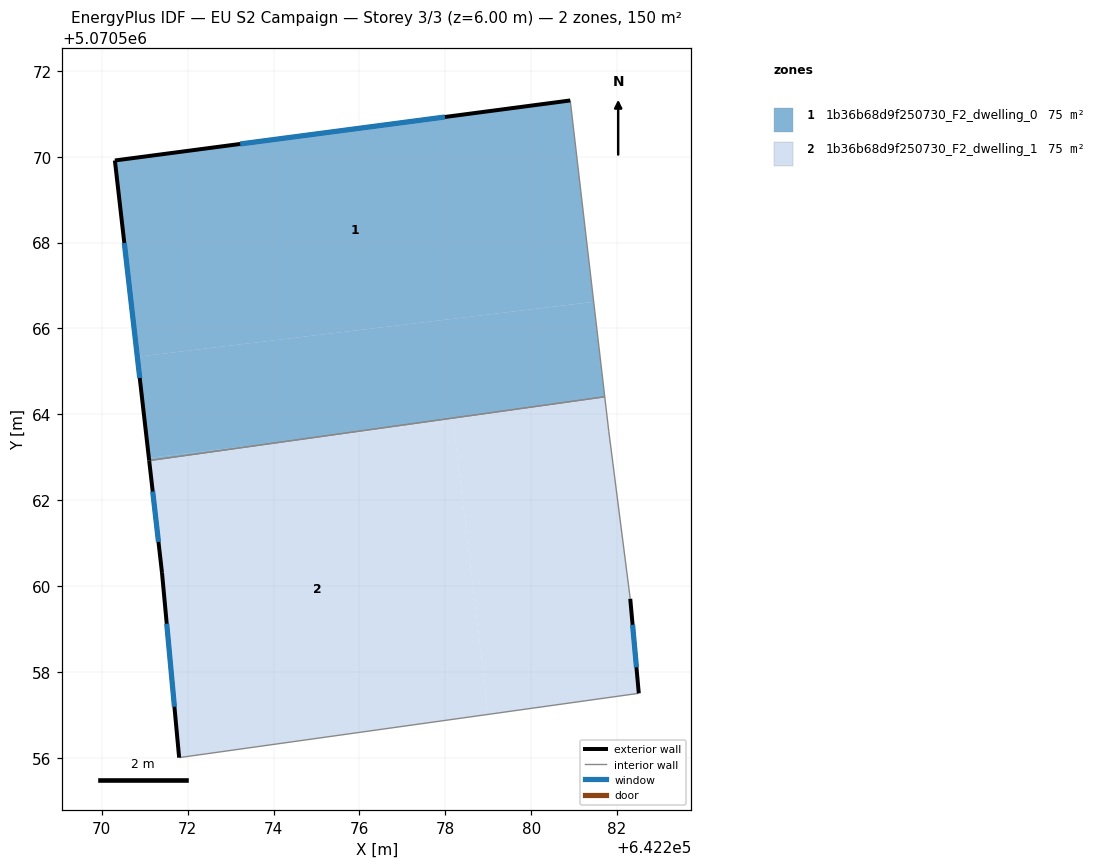
=== STOREY PLAN SPEC (per zone: floor XY polygon, exterior-wall plan segments, windows/doors) ===
zone 1: 1b36b68d9f250730_F2_dwelling_0  (74.9 m²)
  floor: (642280.91, 5070571.31) (642281.46, 5070566.62) (642270.83, 5070565.34) (642270.30, 5070569.91)
  floor: (642274.27, 5070563.37) (642271.10, 5070562.92) (642271.10, 5070562.98)
  floor: (642281.46, 5070566.62) (642281.71, 5070564.41) (642274.27, 5070563.37) (642271.10, 5070562.98) (642270.83, 5070565.34)
  exterior wall: (642270.30, 5070569.91) – (642271.10, 5070562.92)  [7.0 m]
    window: (642270.52, 5070567.99) – (642270.88, 5070564.85)  [4.3 m²]
  exterior wall: (642280.91, 5070571.31) – (642270.30, 5070569.91)  [10.7 m]
    window: (642277.99, 5070570.93) – (642273.22, 5070570.30)  [6.5 m²]
  interior walls: 2
zone 2: 1b36b68d9f250730_F2_dwelling_1  (74.9 m²)
  floor: (642278.18, 5070563.84) (642279.00, 5070557.01) (642271.80, 5070556.00) (642271.40, 5070560.31) (642271.10, 5070562.92) (642274.27, 5070563.37)
  floor: (642281.71, 5070564.41) (642281.81, 5070563.61) (642282.31, 5070559.70) (642282.51, 5070557.50) (642279.00, 5070557.01) (642278.18, 5070563.84) (642274.27, 5070563.37)
  exterior wall: (642282.51, 5070557.50) – (642282.31, 5070559.70)  [2.2 m]
    window: (642282.45, 5070558.11) – (642282.36, 5070559.10)  [1.3 m²]
  exterior wall: (642271.40, 5070560.31) – (642271.80, 5070556.00)  [4.3 m]
    window: (642271.51, 5070559.12) – (642271.69, 5070557.19)  [2.6 m²]
  exterior wall: (642271.10, 5070562.92) – (642271.40, 5070560.31)  [2.6 m]
    window: (642271.18, 5070562.20) – (642271.32, 5070561.03)  [1.6 m²]
  interior walls: 4

=== DERIVED (storey summary) ===
Building: EU S2 Campaign
Storey: 3 of 3  (floor level z = 6.00 m)
Storey gross floor area: 149.7 m²
Zones on this storey: 2
  - 1b36b68d9f250730_F2_dwelling_0: floor 74.9 m²; exterior wall 17.7 m (53.2 m²); 2 window(s) 10.8 m²; WWR 20.2%
  - 1b36b68d9f250730_F2_dwelling_1: floor 74.9 m²; exterior wall 9.2 m (27.5 m²); 3 window(s) 5.6 m²; WWR 20.2%
Zone adjacency (shared interzone walls):
  - 1b36b68d9f250730_F2_dwelling_0 ↔ 1b36b68d9f250730_F2_dwelling_1